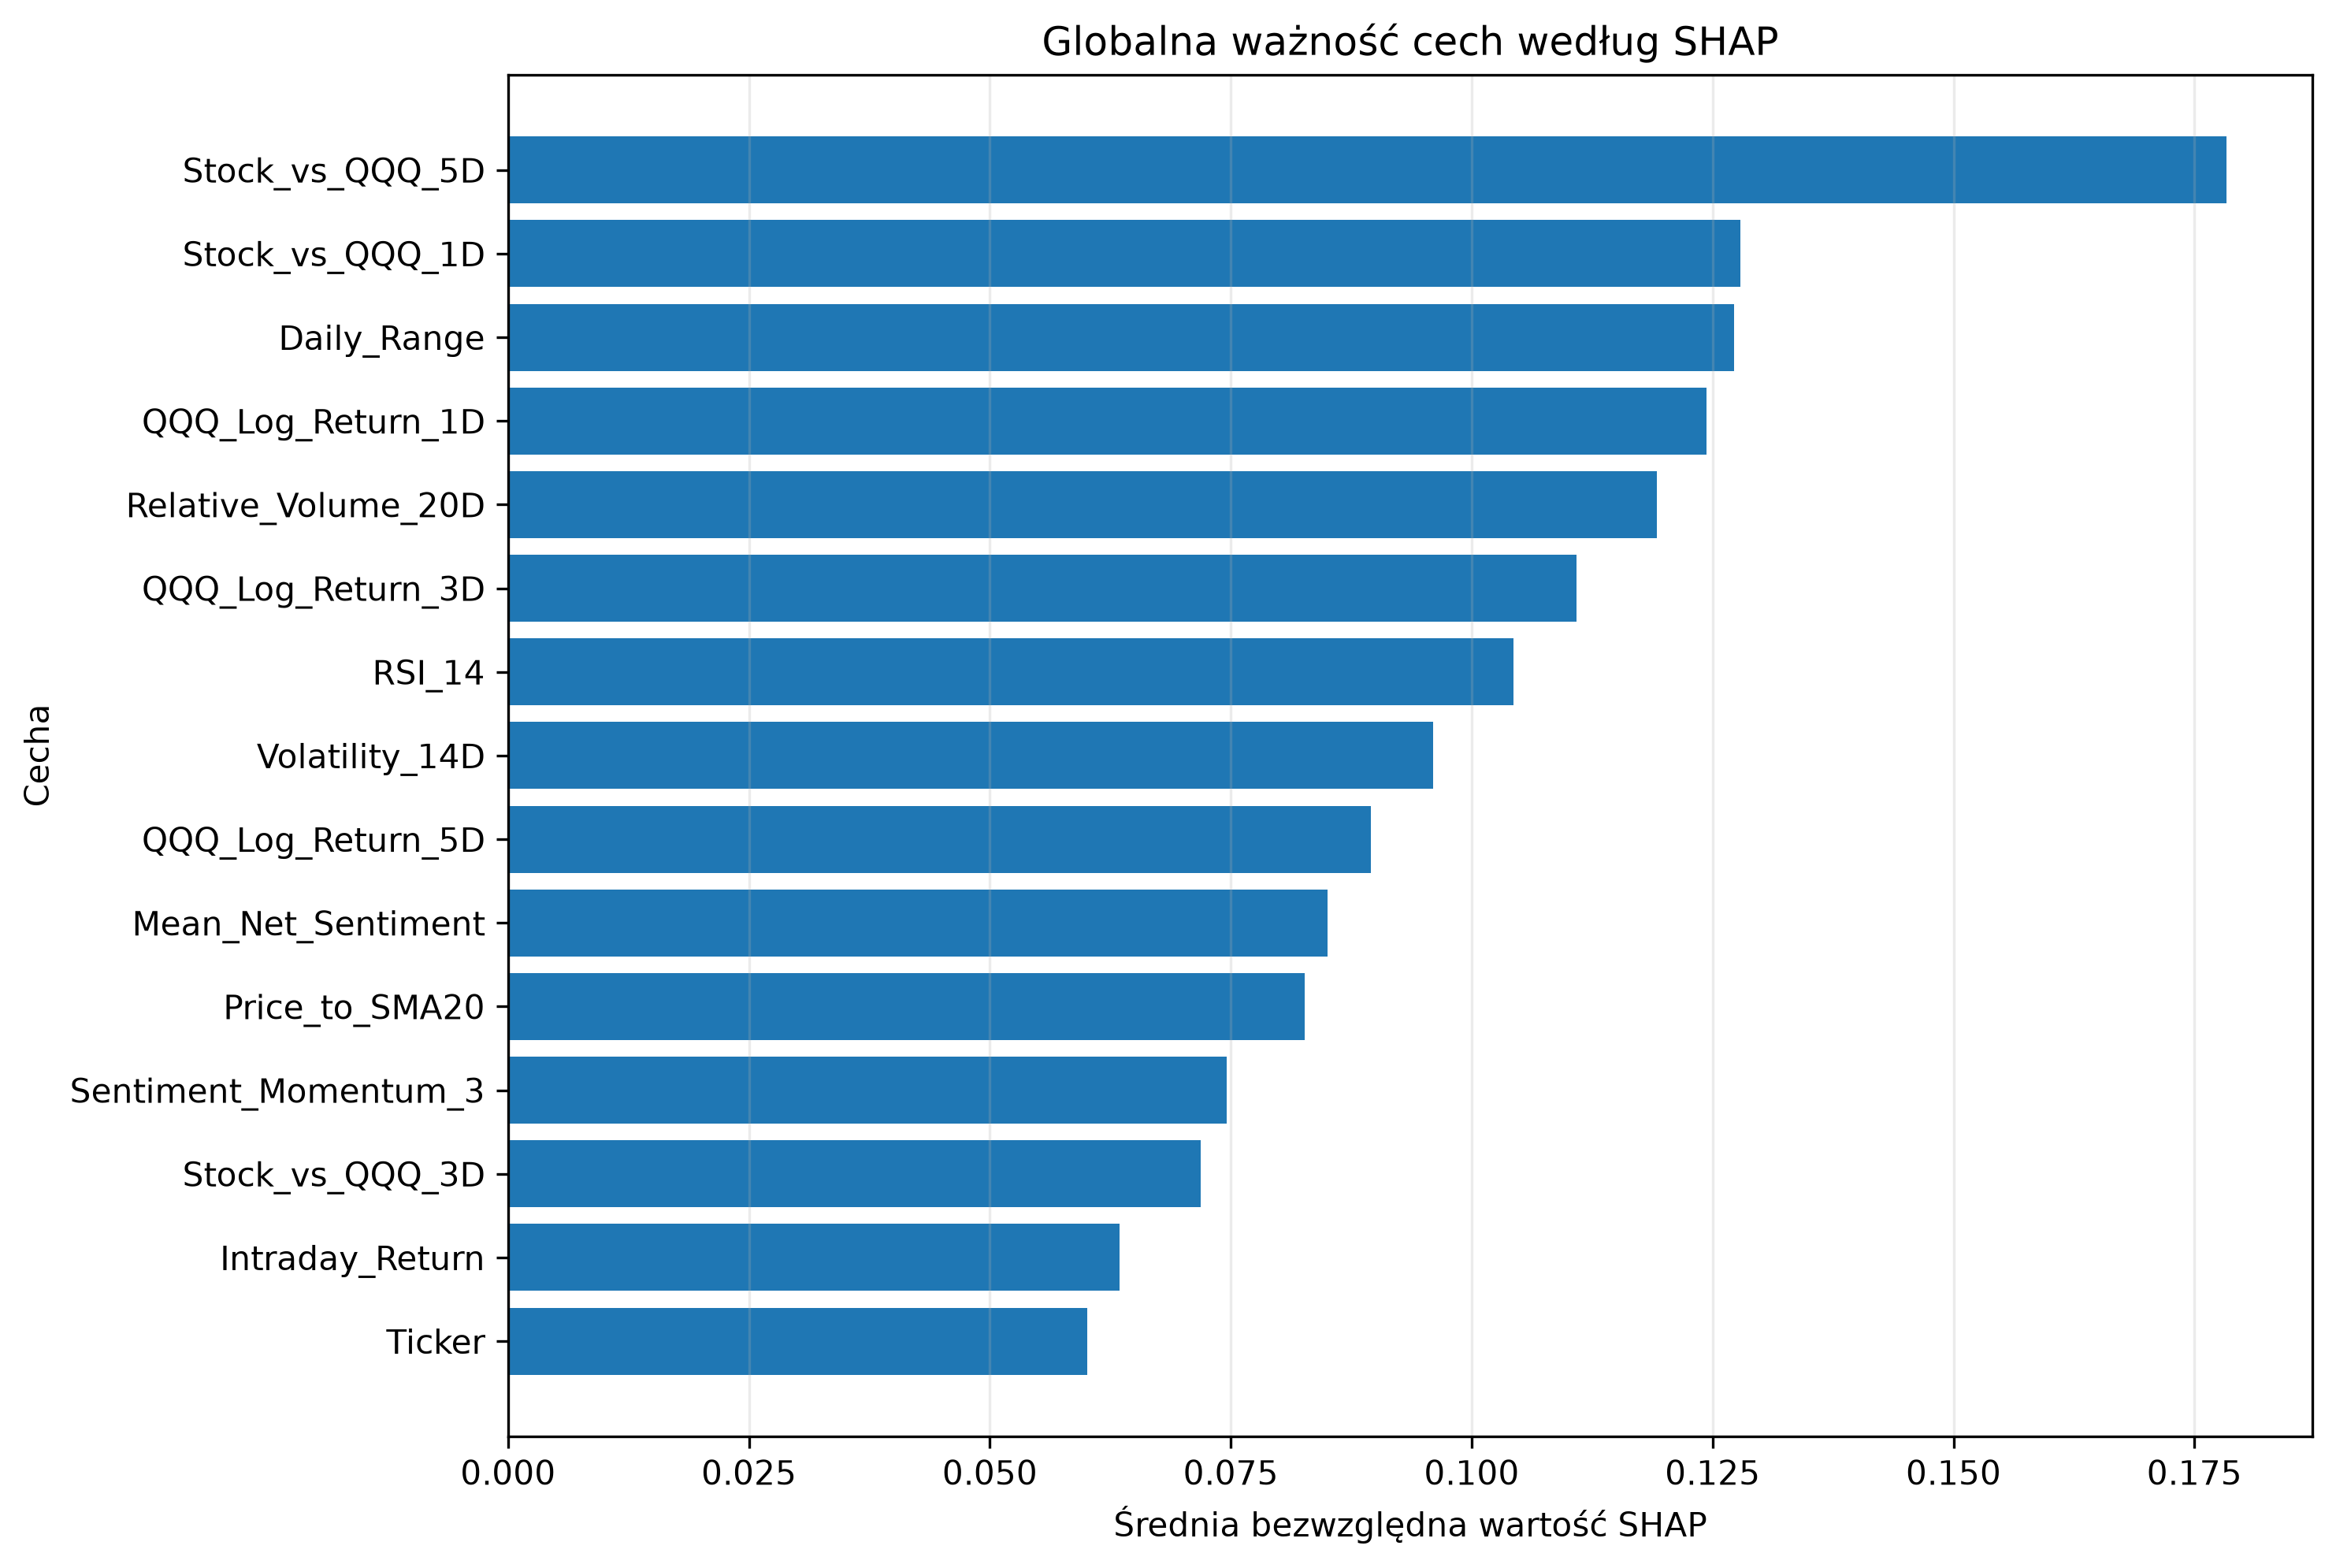

The table this chart was drawn from, first rows:
Feature, Mean_Abs_SHAP, Mean_SHAP, Std_SHAP, Positive_Share, Negative_Share, Rank
Stock_vs_QQQ_5D, 0.1783, 0.04175, 0.2147, 0.3942, 0.6058, 1
Stock_vs_QQQ_1D, 0.1279, -0.002942, 0.1569, 0.5673, 0.4327, 2
Daily_Range, 0.1272, -0.007444, 0.1555, 0.5865, 0.4135, 3
QQQ_Log_Return_1D, 0.1244, 0.03821, 0.1473, 0.4423, 0.5577, 4
Relative_Volume_20D, 0.1192, 0.01578, 0.1496, 0.6731, 0.3269, 5
QQQ_Log_Return_3D, 0.1109, 0.01279, 0.1346, 0.4615, 0.5385, 6
RSI_14, 0.1043, -0.003629, 0.1382, 0.3558, 0.6442, 7
Volatility_14D, 0.09603, 0.0101, 0.1182, 0.4327, 0.5673, 8
QQQ_Log_Return_5D, 0.0895, -0.02337, 0.1194, 0.4712, 0.5288, 9
Mean_Net_Sentiment, 0.08507, -0.002094, 0.1106, 0.5192, 0.4808, 10
Price_to_SMA20, 0.08263, 0.0205, 0.1148, 0.5962, 0.4038, 11
Sentiment_Momentum_3, 0.07459, -0.01756, 0.08354, 0.5, 0.5, 12
Stock_vs_QQQ_3D, 0.07186, 0.001217, 0.11, 0.4135, 0.5865, 13
Intraday_Return, 0.06345, -0.009455, 0.07986, 0.4808, 0.5192, 14
Ticker, 0.06013, 0.008582, 0.08842, 0.5577, 0.4423, 15
QQQ_Volatility_14D, 0.05196, -0.01156, 0.0718, 0.4615, 0.5385, 16
Has_Item_2_02, 0.03511, -0.005688, 0.04055, 0.5769, 0.4231, 17
Has_Event_Earnings, 0.03495, 0.002565, 0.03678, 0.5673, 0.4327, 18
Has_Item_1_01, 0.0313, -1.0513219433601986e-05, 0.0681, 0.1058, 0.8942, 19
Has_Event_Guidance, 0.02255, -0.002787, 0.02796, 0.2019, 0.7981, 20
Has_EX99, 0.01807, 0.003704, 0.01978, 0.5096, 0.4904, 21
Has_Item_7_01, 0.01679, -0.004036, 0.02582, 0.1346, 0.8654, 22
Has_Item_5_03, 0.01192, -0.005929, 0.03153, 0.03846, 0.9615, 23
Has_Item_5_02, 0.01074, 0.0009499, 0.02103, 0.4615, 0.5385, 24
Has_Item_5_07, 0.008486, 0.0002306, 0.01532, 0.6923, 0.3077, 25
Has_Item_8_01, 0.00567, 0.0031, 0.008861, 0.6058, 0.3942, 26
Has_Event_Buyback, 0.005077, -0.0003353, 0.01116, 0.5192, 0.4808, 27
Has_Sentiment_History, 0.002852, -0.002852, 0.0008012, 0.0, 1.0, 28
Has_Item_2_03, 0.00268, -0.0002112, 0.01123, 0.2404, 0.7596, 29
Has_Item_2_01, 0.0006298, -0.0003717, 0.0005815, 0.1923, 0.8077, 30
Has_Item_1_02, 0.0, 0.0, 0.0, 0.0, 0.0, 31
